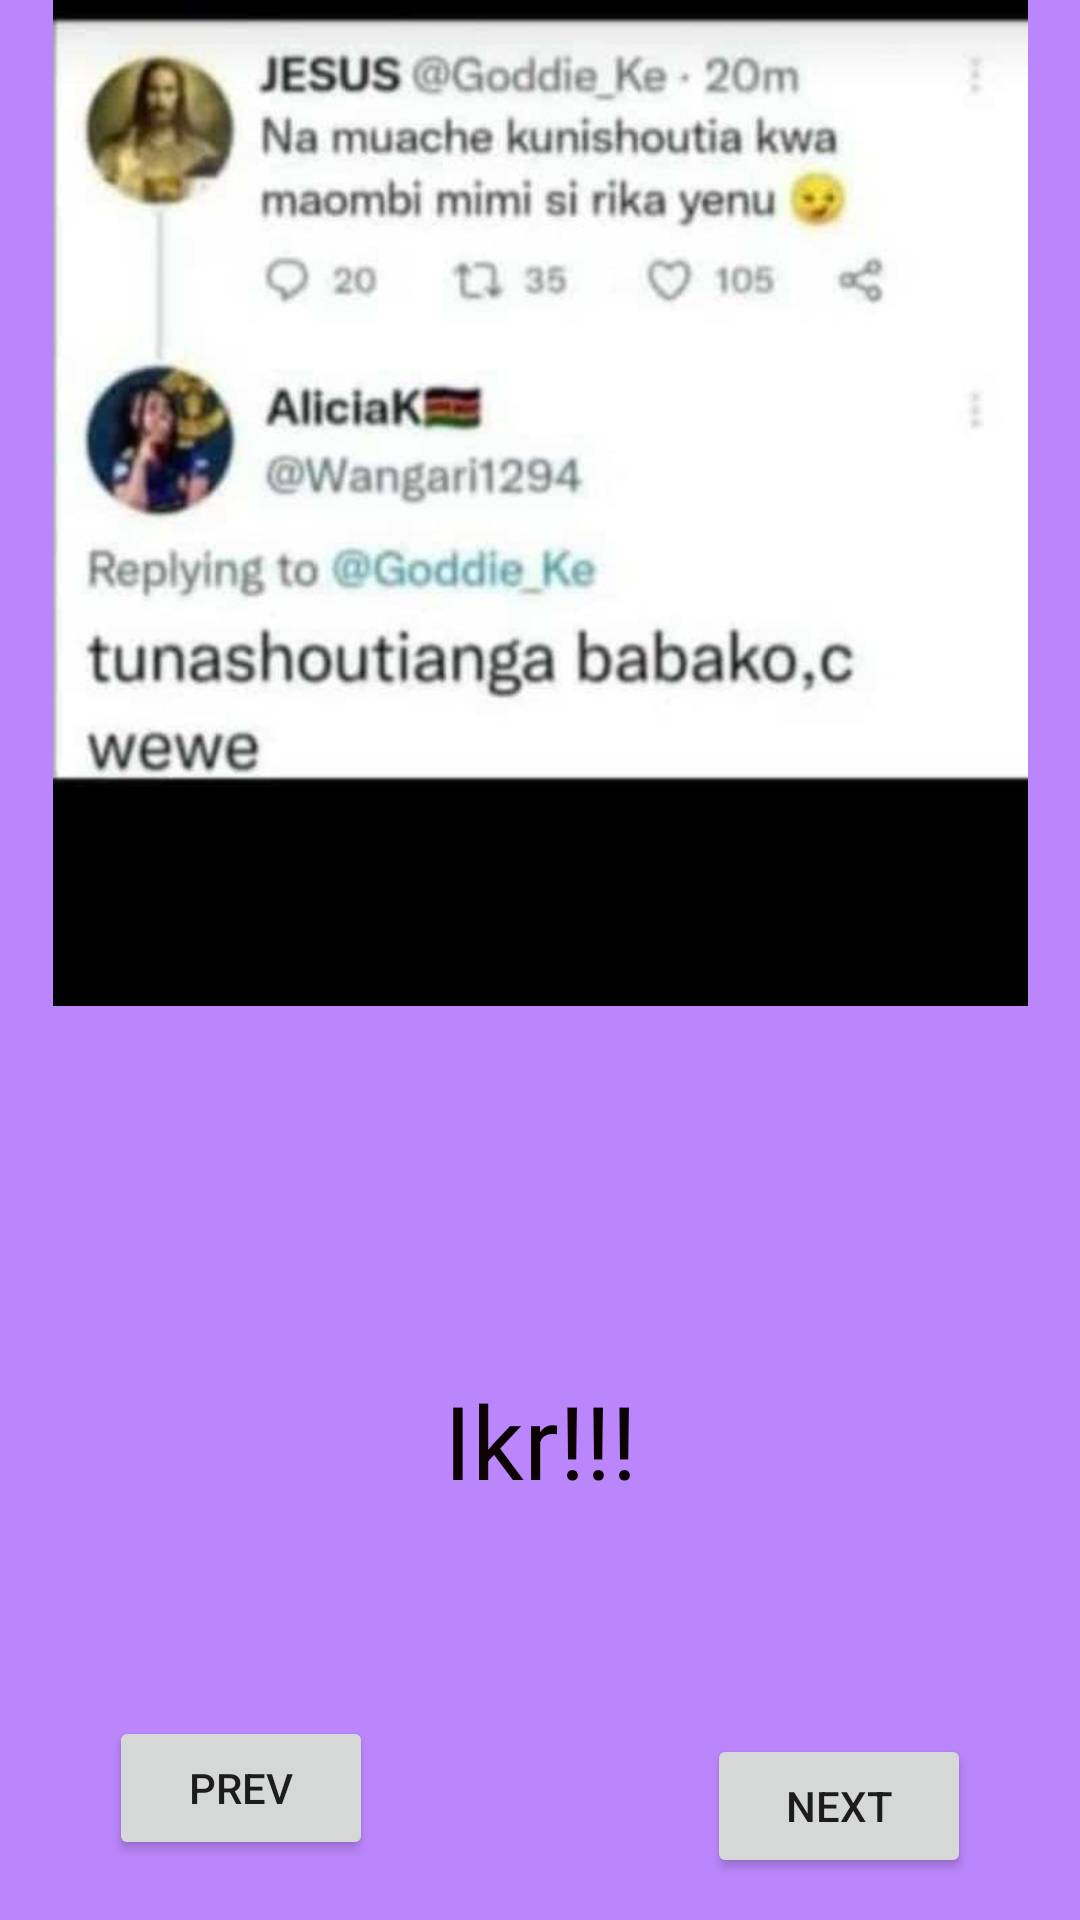

Android layout source for this screen:
<!-- AndroidManifest.xml: application theme Theme.My_MemeApp -->
<!-- res/layout/activity_page3.xml -->
<?xml version="1.0" encoding="utf-8"?>
<androidx.constraintlayout.widget.ConstraintLayout xmlns:android="http://schemas.android.com/apk/res/android"
    xmlns:app="http://schemas.android.com/apk/res-auto"
    xmlns:tools="http://schemas.android.com/tools"
    android:layout_width="match_parent"
    android:layout_height="match_parent"
    android:background="@color/purple_200"
    tools:context=".page3">

    <androidx.constraintlayout.widget.Guideline
        android:id="@+id/guideline3"
        android:layout_width="wrap_content"
        android:layout_height="wrap_content"
        android:orientation="horizontal"
        app:layout_constraintGuide_percent="0.5"
         />

    <ImageView
        android:id="@+id/imageView"
        android:layout_width="325dp"
        android:layout_height="350dp"
        app:layout_constraintBottom_toTopOf="@+id/guideline3"
        app:layout_constraintEnd_toEndOf="parent"
        app:layout_constraintStart_toStartOf="parent"
        app:layout_constraintTop_toTopOf="parent"
        app:srcCompat="@drawable/meme4" />

    <TextView
        android:id="@+id/textView"
        android:layout_width="wrap_content"
        android:layout_height="wrap_content"
        android:text="Ikr!!!"
        android:textColor="#0C0202"
        android:textSize="34sp"
        app:layout_constraintBottom_toBottomOf="parent"
        app:layout_constraintEnd_toEndOf="parent"
        app:layout_constraintStart_toStartOf="parent"
        app:layout_constraintTop_toTopOf="@+id/guideline3" />

    <Button
        android:id="@+id/button3"
        android:layout_width="wrap_content"
        android:layout_height="wrap_content"
        android:text="Next"
        app:layout_constraintBottom_toBottomOf="parent"
        app:layout_constraintEnd_toEndOf="parent"
        app:layout_constraintHorizontal_bias="0.866"
        app:layout_constraintStart_toStartOf="parent"
        app:layout_constraintTop_toTopOf="@+id/guideline3"
        app:layout_constraintVertical_bias="0.949" />

    <Button
        android:id="@+id/prev3"
        android:layout_width="wrap_content"
        android:layout_height="wrap_content"
        android:text="Prev"
        app:layout_constraintBottom_toBottomOf="parent"
        app:layout_constraintEnd_toEndOf="parent"
        app:layout_constraintHorizontal_bias="0.133"
        app:layout_constraintStart_toStartOf="parent"
        app:layout_constraintTop_toTopOf="@+id/guideline3"
        app:layout_constraintVertical_bias="0.927" />
</androidx.constraintlayout.widget.ConstraintLayout>
<!-- resources referenced by this layout -->
<resources>
  <!-- drawable meme4: jpg bitmap (drawable, 32847 bytes) -->
  <style name="Theme.My_MemeApp" parent="Theme.MaterialComponents.DayNight.DarkActionBar">
          
          <item name="colorPrimary">@color/purple_500</item>
          <item name="colorPrimaryVariant">@color/purple_700</item>
          <item name="colorOnPrimary">@color/white</item>
          
          <item name="colorSecondary">@color/teal_200</item>
          <item name="colorSecondaryVariant">@color/teal_700</item>
          <item name="colorOnSecondary">@color/black</item>
          
          <item name="android:statusBarColor">?attr/colorPrimaryVariant</item>
          
      </style>
  <!-- not gathered from this repository: default colours our renderer supplied (Android Studio template values) -->
  <color name="purple_200">#FFBB86FC</color>
  <color name="purple_500">#FF6200EE</color>
  <color name="purple_700">#FF3700B3</color>
  <color name="teal_200">#FF03DAC5</color>
  <color name="teal_700">#FF018786</color>
  <color name="black">#FF000000</color>
  <color name="white">#FFFFFFFF</color>
</resources>
